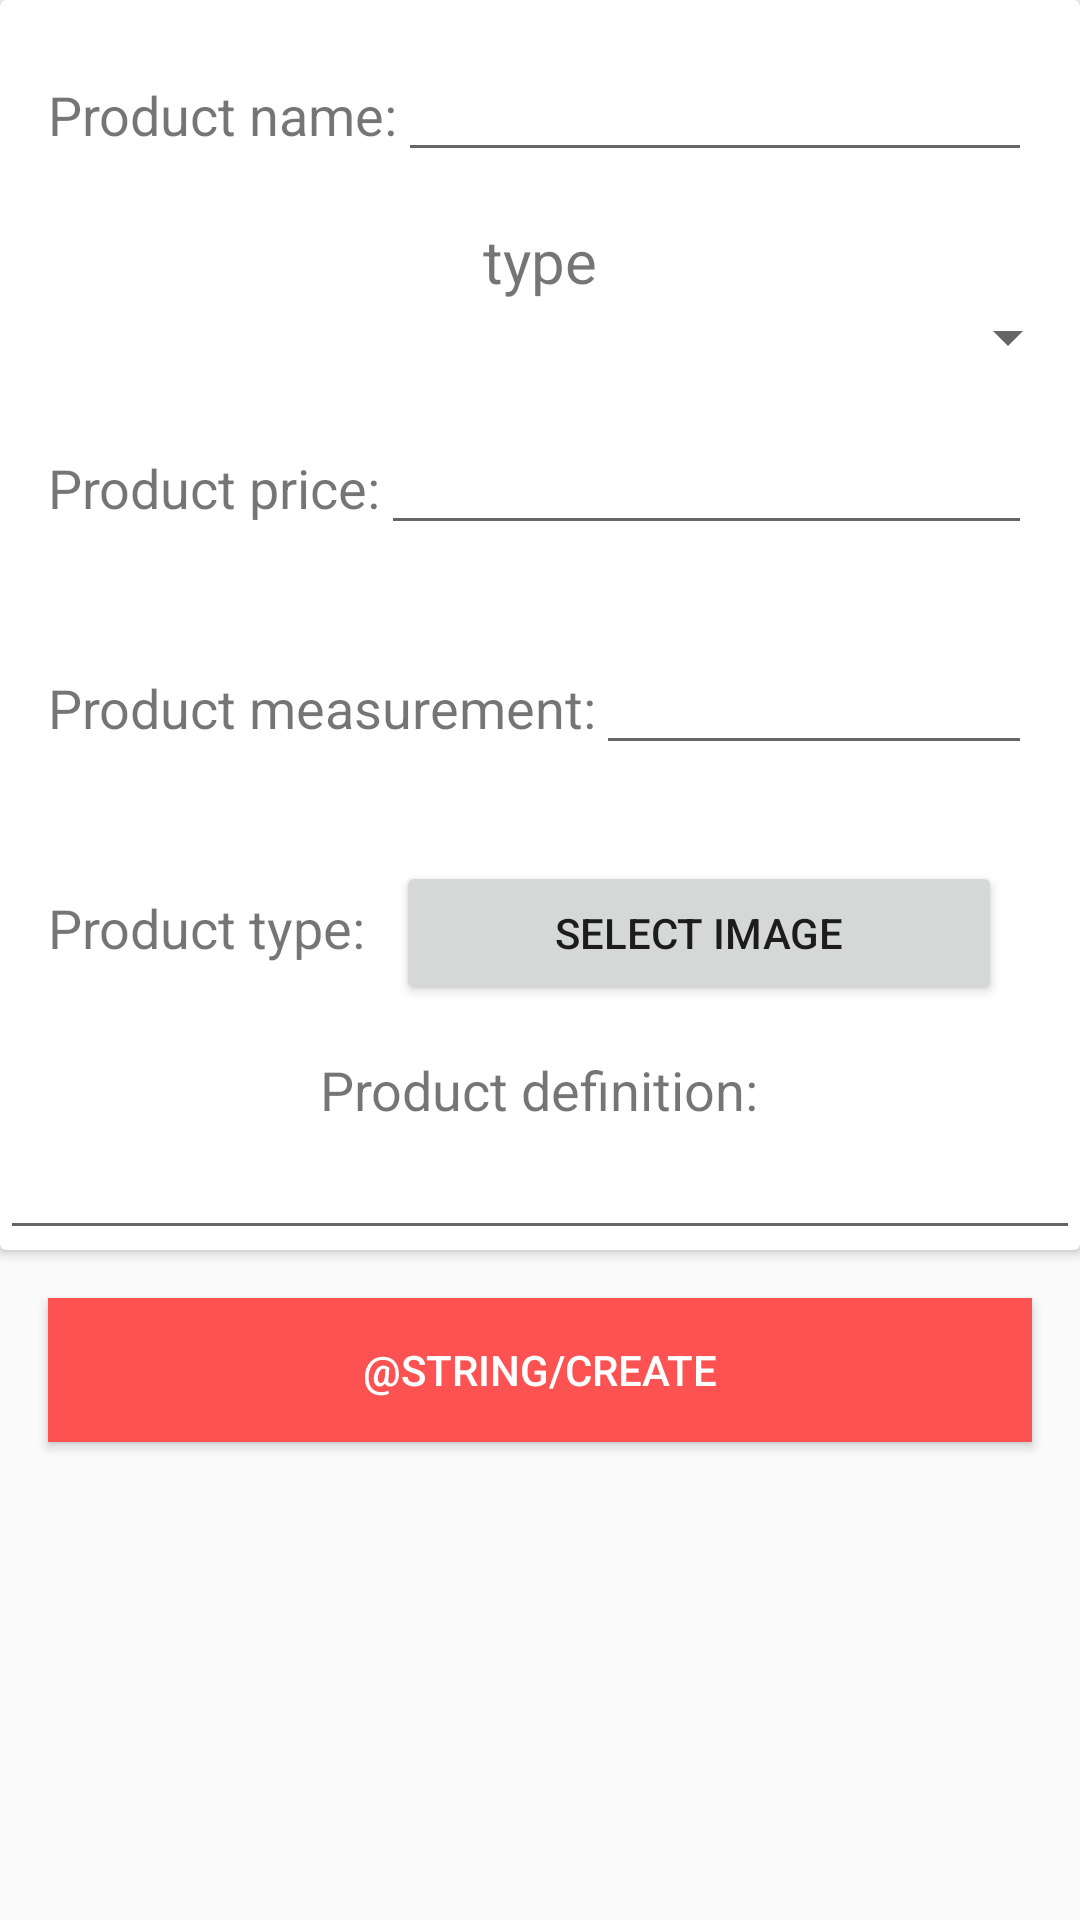

The Android layout XML behind this screen, and the referenced resources:
<!-- AndroidManifest.xml: application theme AppTheme -->
<!-- res/layout/fragment_create_product.xml -->
<ScrollView android:layout_width="fill_parent"
    android:layout_height="fill_parent"
    xmlns:android="http://schemas.android.com/apk/res/android" >

<FrameLayout xmlns:android="http://schemas.android.com/apk/res/android"
    xmlns:tools="http://schemas.android.com/tools"
    android:layout_width="match_parent"
    android:layout_height="match_parent"
    tools:context="inducesmile.com.suumme.activity.company.product.CreateProduct">


<LinearLayout
    android:layout_width="match_parent"
    android:layout_height="wrap_content"
    android:orientation="vertical">

    <android.support.v7.widget.CardView
        android:layout_width="match_parent"
        android:layout_height="wrap_content"
        >

        <LinearLayout
            android:layout_width="match_parent"
            android:layout_height="wrap_content"
            android:orientation="vertical">
            <LinearLayout
                android:layout_width="match_parent"
                android:layout_height="wrap_content"
                android:orientation="horizontal"
                android:padding="16dp">

                <TextView
                    android:id="@+id/productName"
                    android:layout_width="wrap_content"
                    android:layout_height="wrap_content"
                    android:text="Product name:"
                    android:textSize="18dp"

                    />

                <EditText
                    android:id="@+id/editTextProductName"
                    android:layout_width="match_parent"
                    android:layout_height="wrap_content"
                    android:textColor="#fc5252" />
            </LinearLayout>
            <TextView
                android:layout_width="wrap_content"
                android:layout_height="wrap_content"
                android:text="type"
                android:textSize="20dp"
                android:layout_gravity="center"
                />
            <Spinner
                android:layout_width="match_parent"
                android:layout_height="wrap_content"
                android:contextClickable="true"
                >

            </Spinner>

            
                
                
                
                

                
                    
                    
                    
                    
                    

                    

                
                    
                    
                    
                    
            
            <LinearLayout
                android:layout_width="match_parent"
                android:layout_height="wrap_content"
                android:orientation="horizontal"
                android:padding="16dp">

                <TextView
                    android:id="@+id/productPrice"
                    android:layout_width="wrap_content"
                    android:layout_height="wrap_content"
                    android:text="Product price:"
                    android:textSize="18dp"
                    />

                <EditText
                    android:id="@+id/editTextProductPrice"
                    android:layout_width="match_parent"
                    android:layout_height="wrap_content"
                    android:textColor="#fc5252" />
            </LinearLayout>
            <LinearLayout
                android:layout_width="match_parent"
                android:layout_height="wrap_content"
                android:orientation="horizontal"
                android:padding="16dp">

                <TextView
                    android:id="@+id/productmeasurement"
                    android:layout_width="wrap_content"
                    android:layout_height="wrap_content"
                    android:text="Product measurement:"
                    android:textSize="18dp"

                    />

                <EditText
                    android:id="@+id/editTextProductMeasurement"
                    android:layout_width="match_parent"
                    android:layout_height="wrap_content"
                    android:textColor="#fc5252" />
            </LinearLayout>
            <LinearLayout
                android:layout_width="match_parent"
                android:layout_height="wrap_content"
                android:orientation="horizontal"
                android:padding="16dp">

                <TextView
                    android:id="@+id/productImage"
                    android:layout_width="wrap_content"
                    android:layout_height="wrap_content"
                    android:text="Product type:"
                    android:textSize="18dp"

                    />

                <Button
                    android:id="@+id/buttonProductImage"
                    android:layout_width="match_parent"
                    android:layout_height="wrap_content"
                    android:layout_marginRight="10dp"
                    android:layout_marginLeft="10dp"
                    android:text="select image"
                    />
            </LinearLayout>
            <TextView
                android:id="@+id/productDefinition"
                android:layout_width="wrap_content"
                android:layout_height="wrap_content"
                android:layout_gravity="center"
                android:text="Product definition:"
                android:textSize="18dp"
                />
            <EditText
                android:id="@+id/editTextProductDefinition"
                android:layout_width="match_parent"
                android:layout_height="wrap_content"
                />

        </LinearLayout>




    </android.support.v7.widget.CardView>

    <android.support.v7.widget.AppCompatButton
        android:id="@+id/buttonCreateProduct"
        android:layout_width="fill_parent"
        android:layout_height="wrap_content"
        android:layout_margin="16dp"
        android:layout_marginBottom="24dp"
        android:layout_marginTop="24dp"
        android:background="#fc5252"
        android:padding="12dp"
        android:text="@string/create"
        android:textColor="#ffffff" />


</LinearLayout>

</FrameLayout>
</ScrollView>
<!-- resources referenced by this layout -->
<resources>
  <style name="AppTheme" parent="Theme.AppCompat.Light.NoActionBar">
          
          <item name="colorPrimary">@color/colorPrimary</item>
          <item name="colorPrimaryDark">@color/colorPrimaryDark</item>
          <item name="colorAccent">@color/colorAccent</item>
      </style>
  <color name="colorPrimary">#d13811</color>
  <color name="colorPrimaryDark">#b7b7b7</color>
  <color name="colorAccent">#93F573</color>
</resources>
